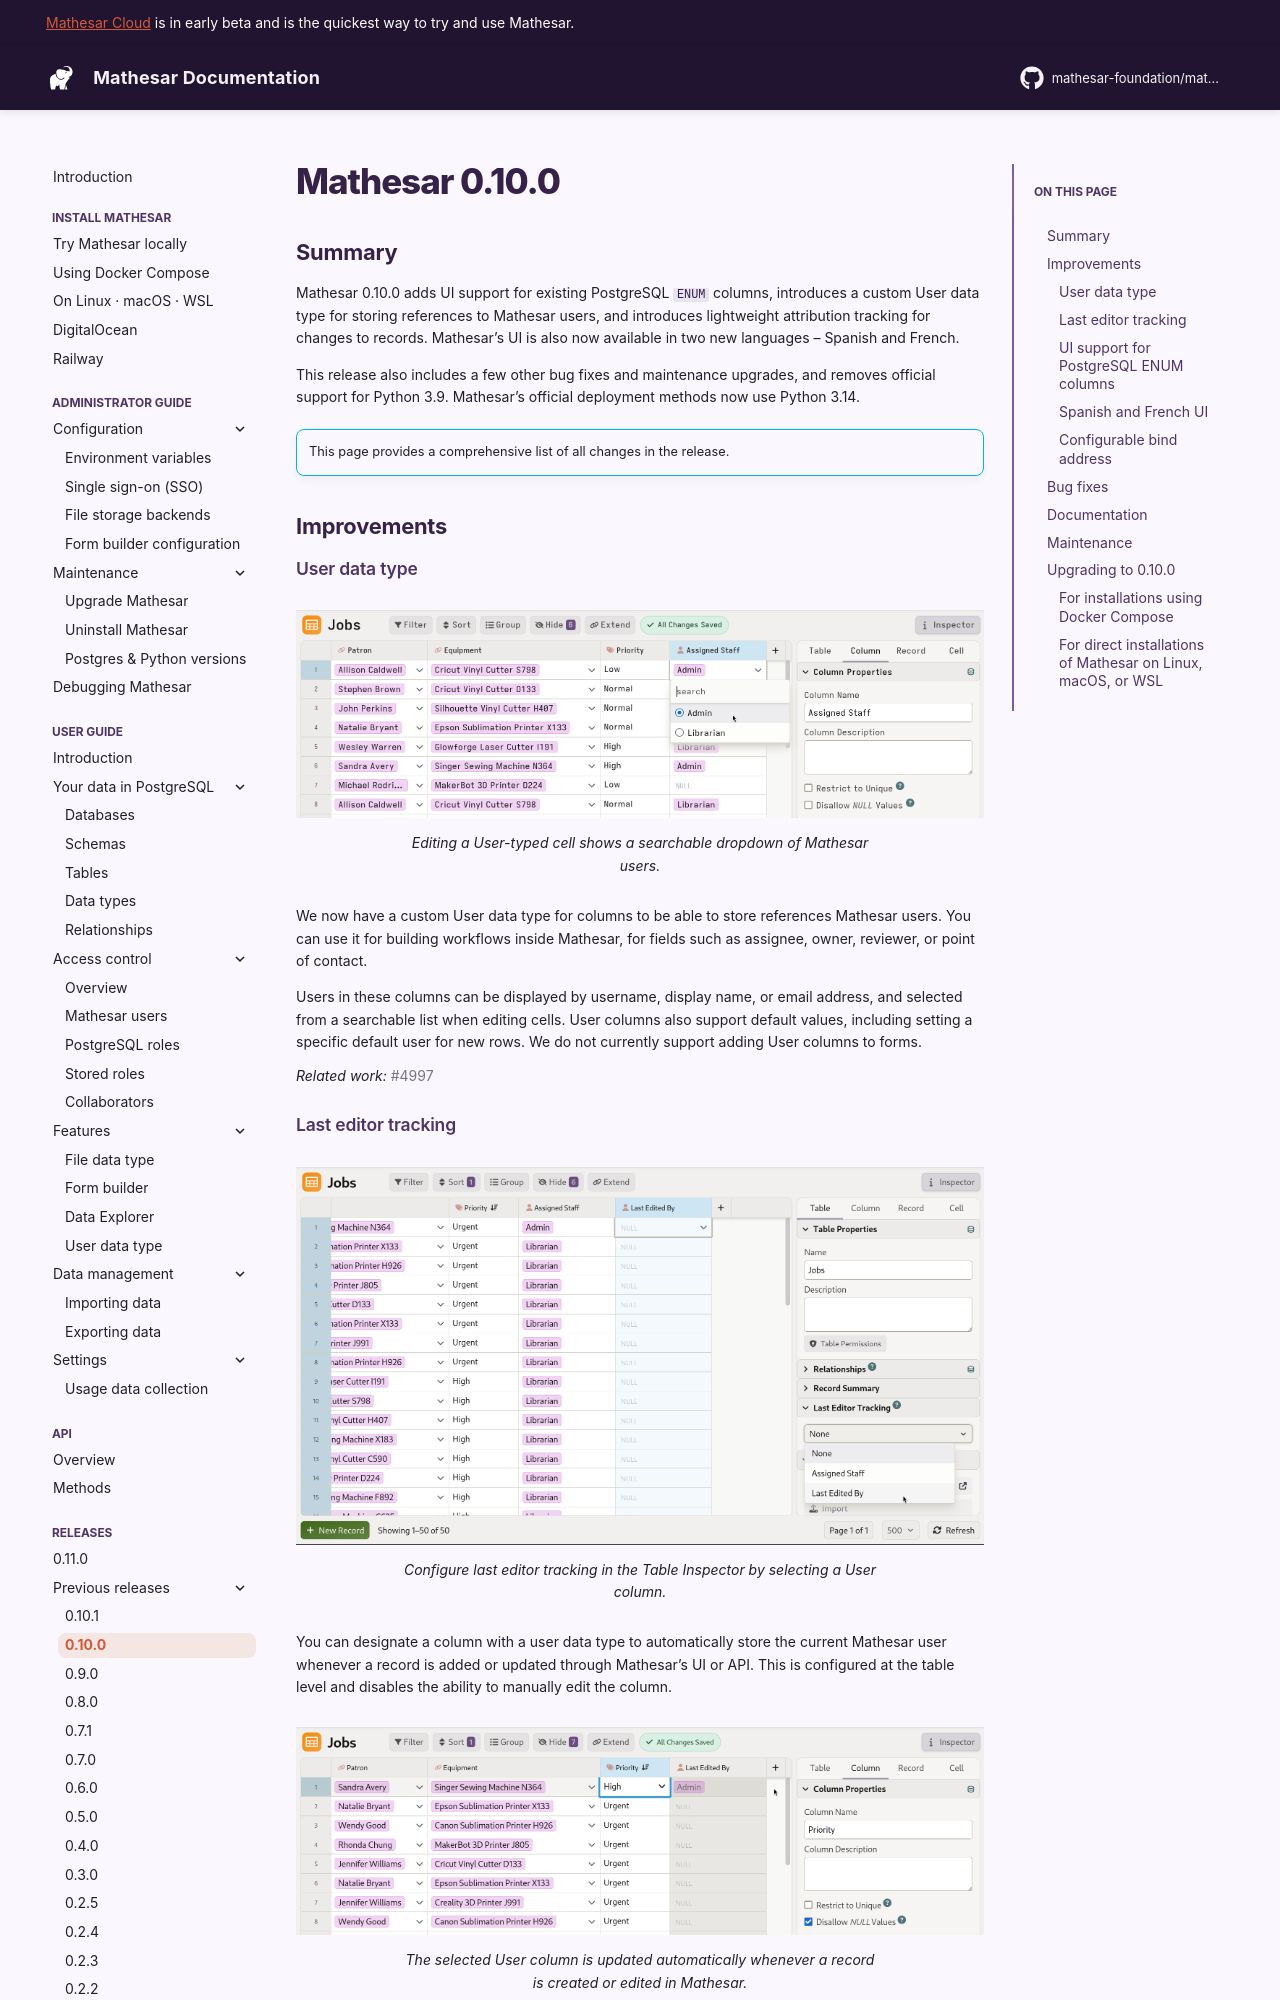

repository: mathesar-foundation/mathesar · page: 0.11.0/releases/0.10.0/index.html · generator: mkdocs

# Mathesar 0.10.0

## Summary

Mathesar 0.10.0 adds UI support for existing PostgreSQL `ENUM` columns, introduces a custom User data type for storing references to Mathesar users, and introduces lightweight attribution tracking for changes to records. Mathesar's UI is also now available in two new languages – Spanish and French.

This release also includes a few other bug fixes and maintenance upgrades, and removes official support for Python 3.9. Mathesar's official deployment methods now use Python 3.14.

!!! info ""
	This page provides a comprehensive list of all changes in the release.


<!-- ## Security fixes -->


<!-- ## Breaking changes -->
<!-- (This section lists any breaking changes to publicly exposed and documented machine interfaces to Mathesar such as the API or DB functions) -->


## Improvements

### User data type

![Mathesar UI screenshot of picking a Mathesar user from a User-typed cell dropdown](../assets/releases/0.10.0/choose-user-col-dropdown.png)
///caption
Editing a User-typed cell shows a searchable dropdown of Mathesar users.
///

We now have a custom User data type for columns to be able to store references Mathesar users. You can use it for building workflows inside Mathesar, for fields such as assignee, owner, reviewer, or point of contact.

Users in these columns can be displayed by username, display name, or email address, and selected from a searchable list when editing cells. User columns also support default values, including setting a specific default user for new rows. We do not currently support adding User columns to forms.

*Related work:* [#4997](https://github.com/mathesar-foundation/mathesar/pull/4997 "Implement User data type")

### Last editor tracking

![Mathesar UI screenshot of the Last Editor Tracking section in the table inspector](../assets/releases/0.10.0/configure-last-edited-by.png)
///caption
Configure last editor tracking in the Table Inspector by selecting a User column.
///

You can designate a column with a user data type to automatically store the current Mathesar user whenever a record is added or updated through Mathesar’s UI or API. This is configured at the table level and disables the ability to manually edit the column.

![Mathesar UI screenshot of a Jobs table with a Last Edited By column populated after a record edit](../assets/releases/0.10.0/last-edited-by-example.png)
///caption
The selected User column is updated automatically whenever a record is created or edited in Mathesar.
///

### UI support for PostgreSQL `ENUM` columns

![Mathesar UI screenshot of editing a PostgreSQL ENUM-typed cell with a dropdown of valid values](../assets/releases/0.10.0/library-job-priority-enum.png)
///caption
ENUM columns now render as a dropdown of their valid values when editing cells.
///

Previously, Mathesar's UI rendered PostgreSQL `ENUM` columns as text fields that were validated at the database level. Now, `ENUM` columns show dropdowns with all the possible choices to make data entry simpler and quicker.

*Related work:* [#5227](https://github.com/mathesar-foundation/mathesar/pull/5227 "Enums support")
